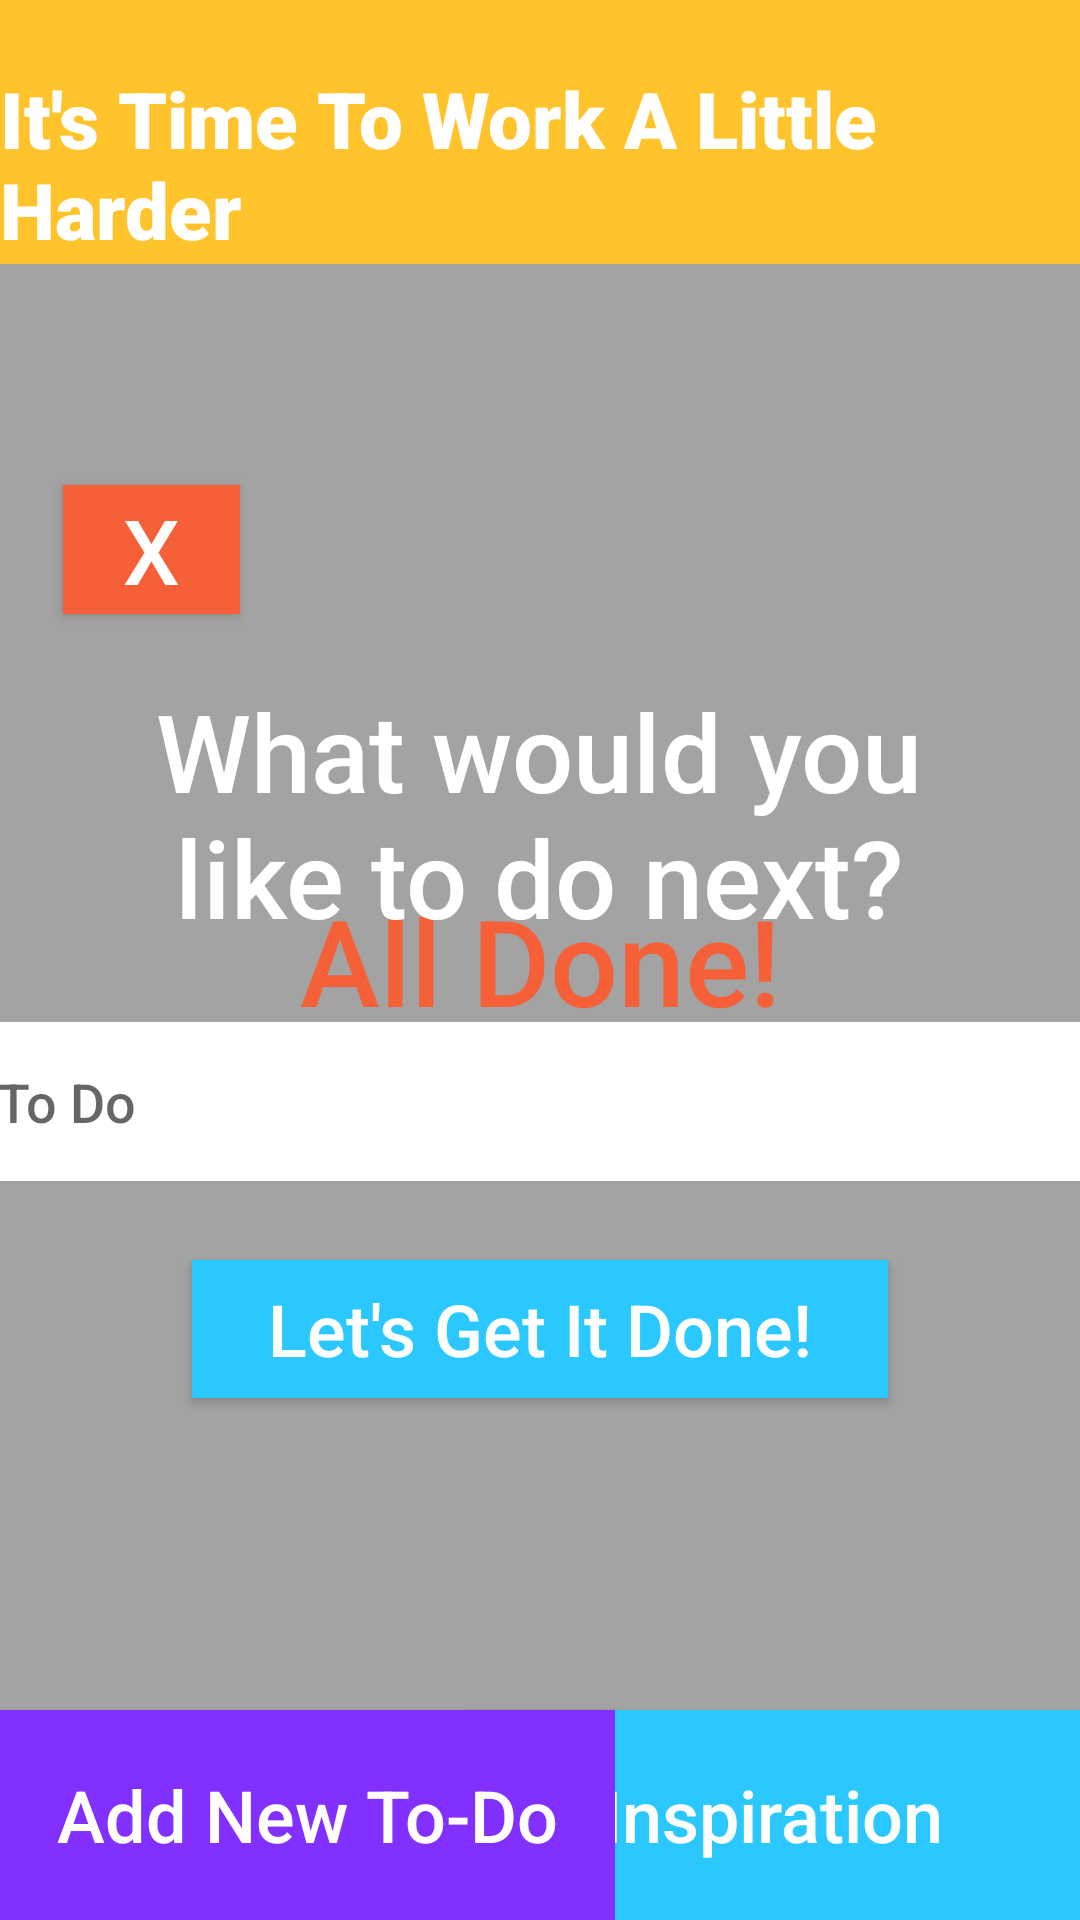

Write the Android layout XML for this screen, with the resource values it uses.
<!-- AndroidManifest.xml: application theme AppTheme -->
<!-- res/layout/activity_main.xml -->
<?xml version="1.0" encoding="utf-8"?>
<androidx.constraintlayout.widget.ConstraintLayout xmlns:android="http://schemas.android.com/apk/res/android"
    xmlns:app="http://schemas.android.com/apk/res-auto"
    xmlns:tools="http://schemas.android.com/tools"
    android:layout_width="match_parent"
    android:layout_height="match_parent"
    tools:context=".MainActivity">


    <ImageView
        android:id="@+id/imageView2"
        android:layout_width="421dp"
        android:layout_height="88dp"
        android:layout_marginStart="8dp"
        android:layout_marginEnd="8dp"
        android:layout_marginBottom="8dp"
        app:layout_constraintBottom_toBottomOf="parent"
        app:layout_constraintEnd_toEndOf="parent"
        app:layout_constraintHorizontal_bias="0.692"
        app:layout_constraintStart_toStartOf="parent"
        app:layout_constraintTop_toTopOf="parent"
        app:layout_constraintVertical_bias="0.0"
        app:srcCompat="@color/colorAccentY" />

    <TextView
        android:id="@+id/textView2"
        android:layout_width="wrap_content"
        android:layout_height="wrap_content"
        android:layout_marginStart="8dp"
        android:layout_marginTop="8dp"
        android:layout_marginEnd="8dp"
        android:layout_marginBottom="8dp"
        android:fontFamily="sans-serif-black"
        android:text="It's Time To Work A Little Harder"
        android:textColor="@android:color/white"
        android:textSize="26dp"
        app:layout_constraintBottom_toBottomOf="parent"
        app:layout_constraintEnd_toEndOf="parent"
        app:layout_constraintStart_toStartOf="parent"
        app:layout_constraintTop_toTopOf="@+id/imageView2"
        app:layout_constraintVertical_bias="0.025" />

    <Button
        android:id="@+id/inspirationbutton"
        android:layout_width="205dp"
        android:layout_height="70dp"
        android:layout_marginStart="8dp"
        android:layout_marginTop="8dp"
        android:background="@color/colorAccentB"
        android:fontFamily="sans-serif-medium"
        android:text="Inspiration"
        android:textAppearance="@style/TextAppearance.AppCompat.Body1"
        android:textColor="@android:color/white"
        android:textSize="24sp"
        app:layout_constraintBottom_toBottomOf="parent"
        app:layout_constraintEnd_toEndOf="parent"
        app:layout_constraintHorizontal_bias="1.0"
        app:layout_constraintStart_toStartOf="parent"
        app:layout_constraintTop_toTopOf="parent"
        app:layout_constraintVertical_bias="1.0" />

    <Button
        android:id="@+id/newtodobutton"
        android:layout_width="205dp"
        android:layout_height="70dp"
        android:layout_marginTop="8dp"
        android:layout_marginEnd="8dp"
        android:background="@color/colorAccentP"
        android:fontFamily="sans-serif-medium"
        android:text="Add New To-Do"
        android:textAppearance="@style/TextAppearance.AppCompat.Body1"
        android:textColor="@android:color/white"
        android:textSize="24sp"
        app:layout_constraintBottom_toBottomOf="parent"
        app:layout_constraintEnd_toEndOf="parent"
        app:layout_constraintHorizontal_bias="0.0"
        app:layout_constraintStart_toStartOf="parent"
        app:layout_constraintTop_toBottomOf="@+id/addtodobutton"
        app:layout_constraintVertical_bias="1.0" />

    <TextView
        android:id="@+id/donetext"
        android:layout_width="wrap_content"
        android:layout_height="wrap_content"
        android:layout_marginStart="8dp"
        android:layout_marginTop="8dp"
        android:layout_marginEnd="8dp"
        android:layout_marginBottom="8dp"
        android:fontFamily="sans-serif-medium"
        android:text="All Done!"
        android:textAlignment="center"
        android:textColor="@color/colorAccentR"
        android:textSize="40sp"
        app:layout_constraintBottom_toBottomOf="parent"
        app:layout_constraintEnd_toEndOf="parent"
        app:layout_constraintStart_toStartOf="parent"
        app:layout_constraintTop_toTopOf="parent" />

    <ListView
        android:id="@+id/todos"
        android:layout_width="411dp"
        android:layout_height="536dp"
        android:layout_marginStart="8dp"
        android:layout_marginTop="8dp"
        android:layout_marginEnd="8dp"
        android:layout_marginBottom="8dp"
        android:clickable="false"
        android:descendantFocusability="blocksDescendants"
        app:layout_constraintBottom_toBottomOf="parent"
        app:layout_constraintEnd_toEndOf="parent"
        app:layout_constraintStart_toStartOf="parent"
        app:layout_constraintTop_toBottomOf="@+id/imageView2"
        app:layout_constraintVertical_bias="0.0" />

    <ImageView
        android:id="@+id/dimmer"
        android:layout_width="412dp"
        android:layout_height="734dp"
        app:layout_constraintBottom_toBottomOf="parent"
        app:layout_constraintEnd_toEndOf="parent"
        app:layout_constraintHorizontal_bias="1.0"
        app:layout_constraintStart_toStartOf="parent"
        app:layout_constraintTop_toTopOf="parent"
        app:layout_constraintVertical_bias="0.0"
        app:srcCompat="@color/common_google_signin_btn_text_light_pressed" />

    <EditText
        android:id="@+id/newtodotext"
        android:layout_width="364dp"
        android:layout_height="53dp"
        android:layout_marginStart="8dp"
        android:layout_marginTop="8dp"
        android:layout_marginEnd="8dp"
        android:layout_marginBottom="8dp"
        android:background="@android:color/white"
        android:ems="10"
        android:fontFamily="sans-serif-medium"
        android:hint="To Do"
        android:inputType="textPersonName"
        app:layout_constraintBottom_toBottomOf="parent"
        app:layout_constraintEnd_toEndOf="parent"
        app:layout_constraintHorizontal_bias="0.483"
        app:layout_constraintStart_toStartOf="parent"
        app:layout_constraintTop_toBottomOf="@+id/newtodoprompt"
        app:layout_constraintVertical_bias="0.047" />

    <Button
        android:id="@+id/cancelbutton"
        android:layout_width="59dp"
        android:layout_height="43dp"
        android:layout_marginStart="8dp"
        android:layout_marginEnd="8dp"
        android:layout_marginBottom="8dp"
        android:background="@color/colorAccentR"
        android:fontFamily="sans-serif-medium"
        android:text="X"
        android:textAppearance="@style/TextAppearance.AppCompat.Body1"
        android:textColor="@android:color/white"
        android:textSize="30sp"
        app:layout_constraintBottom_toBottomOf="parent"
        app:layout_constraintEnd_toEndOf="parent"
        app:layout_constraintHorizontal_bias="0.046"
        app:layout_constraintStart_toStartOf="parent"
        app:layout_constraintTop_toTopOf="@id/todos"
        app:layout_constraintVertical_bias="0.133" />

    <TextView
        android:id="@+id/newtodoprompt"
        android:layout_width="298dp"
        android:layout_height="95dp"
        android:layout_marginStart="8dp"
        android:layout_marginTop="8dp"
        android:layout_marginEnd="8dp"
        android:layout_marginBottom="8dp"
        android:fontFamily="sans-serif-medium"
        android:text="What would you like to do next?"
        android:textAlignment="center"
        android:textColor="@android:color/white"
        android:textSize="36sp"
        app:layout_constraintBottom_toBottomOf="parent"
        app:layout_constraintEnd_toEndOf="parent"
        app:layout_constraintHorizontal_bias="0.494"
        app:layout_constraintStart_toStartOf="parent"
        app:layout_constraintTop_toBottomOf="@+id/cancelbutton"
        app:layout_constraintVertical_bias="0.041" />

    <Button
        android:id="@+id/addtodobutton"
        android:layout_width="232dp"
        android:layout_height="46dp"
        android:layout_marginStart="8dp"
        android:layout_marginTop="8dp"
        android:layout_marginEnd="8dp"
        android:layout_marginBottom="8dp"
        android:background="@color/colorAccentB"
        android:fontFamily="sans-serif-medium"
        android:text="Let's Get It Done!"
        android:textAppearance="@style/TextAppearance.AppCompat.Body1"
        android:textColor="@android:color/white"
        android:textSize="24sp"
        app:layout_constraintBottom_toBottomOf="parent"
        app:layout_constraintEnd_toEndOf="parent"
        app:layout_constraintStart_toStartOf="parent"
        app:layout_constraintTop_toBottomOf="@+id/newtodotext"
        app:layout_constraintVertical_bias="0.1" />

</androidx.constraintlayout.widget.ConstraintLayout>
<!-- resources referenced by this layout -->
<resources>
  <color name="colorAccentB">#2BC8FF</color>
  <color name="colorAccentP">#8230FF</color>
  <color name="colorAccentR">#F56039</color>
  <color name="colorAccentY">#FFC42B</color>
  <style name="AppTheme" parent="Theme.AppCompat.Light.DarkActionBar">
          
          <item name="colorPrimary">@color/colorPrimaryDark</item>
          <item name="colorPrimaryDark">@color/colorPrimary</item>
          <item name="colorAccent">@color/colorAccentR</item>
          <item name="android:windowBackground">@color/colorPrimary</item>
      </style>
  <color name="colorPrimaryDark">#2F2F2F</color>
  <color name="colorPrimary">#64161616</color>
</resources>
